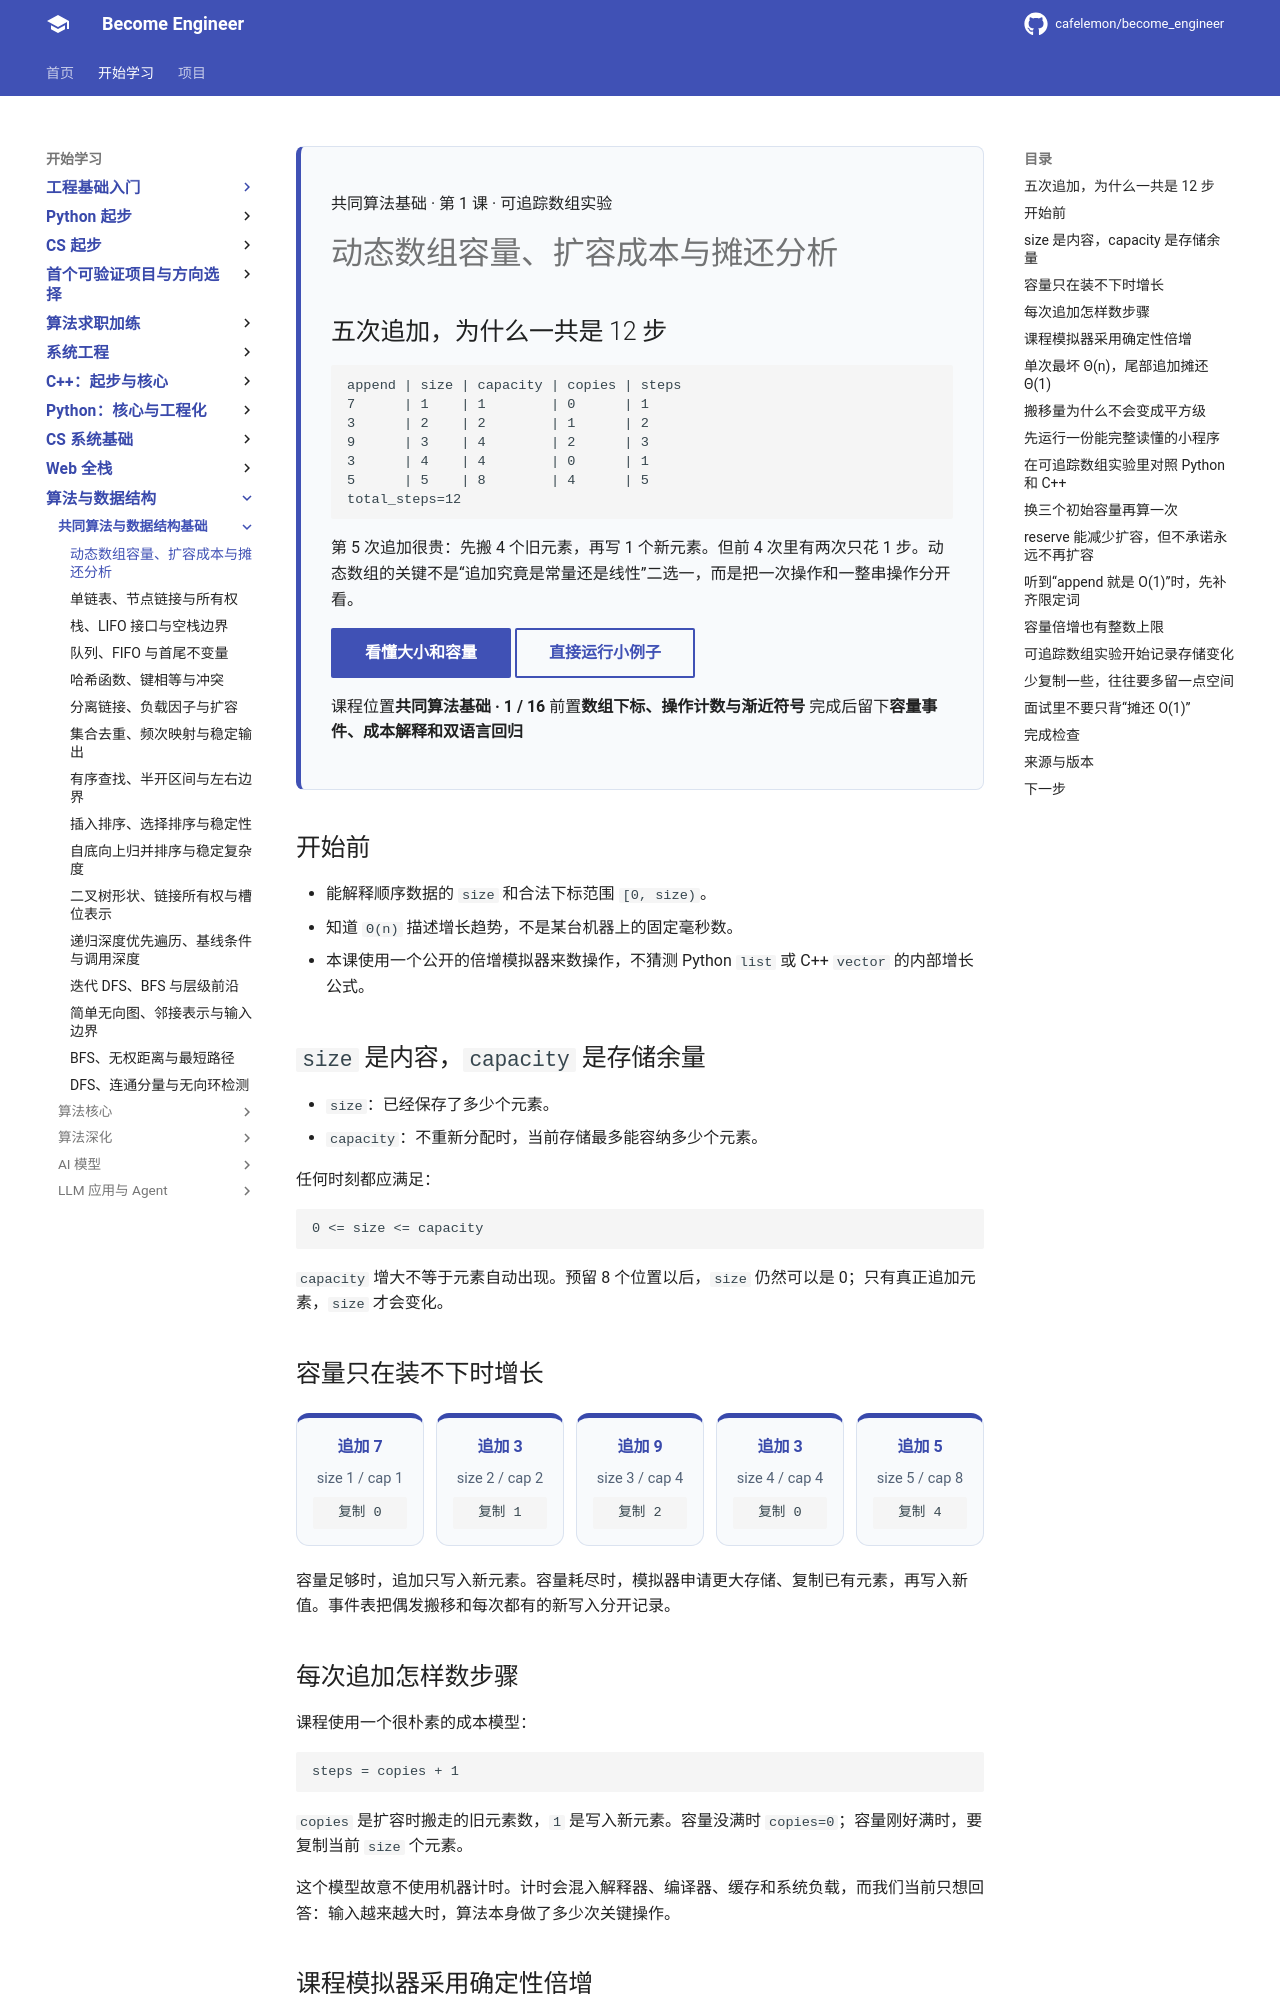

repository: cafelemon/become_engineer · page: learning-paths/cs-core/05-dynamic-array-capacity-amortized-cost/index.html · generator: mkdocs

<div class="be-tutor-mount" data-tutor-lesson="cs-core-05" aria-hidden="true"></div>

<section id="overview-capacity-output" class="be-page-hero be-lesson-hero" data-learning-context="overview-capacity-output" data-context-type="overview" markdown="1">

<span class="be-lesson-kicker">共同算法基础 · 第 1 课 · 可追踪数组实验</span>

# 动态数组容量、扩容成本与摊还分析

## 五次追加，为什么一共是 12 步

```text
append | size | capacity | copies | steps
7      | 1    | 1        | 0      | 1
3      | 2    | 2        | 1      | 2
9      | 3    | 4        | 2      | 3
3      | 4    | 4        | 0      | 1
5      | 5    | 8        | 4      | 5
total_steps=12
```

第 5 次追加很贵：先搬 4 个旧元素，再写 1 个新元素。但前 4 次里有两次只花 1 步。动态数组的关键不是“追加究竟是常量还是线性”二选一，而是把一次操作和一整串操作分开看。

[看懂大小和容量](#concept-size-capacity){ .md-button .md-button--primary }
[直接运行小例子](#reproduce-growth-micro){ .md-button }

<div class="be-lesson-facts" markdown="1">
<span>课程位置<strong>共同算法基础 · 1 / 16</strong></span>
<span>前置<strong>数组下标、操作计数与渐近符号</strong></span>
<span>完成后留下<strong>容量事件、成本解释和双语言回归</strong></span>
</div>

</section>

## 开始前

- 能解释顺序数据的 `size` 和合法下标范围 `[0, size)`。
- 知道 `Θ(n)` 描述增长趋势，不是某台机器上的固定毫秒数。
- 本课使用一个公开的倍增模拟器来数操作，不猜测 Python `list` 或 C++ `vector` 的内部增长公式。

<section id="concept-size-capacity" data-learning-context="concept-size-capacity" data-context-type="concept" markdown="1">

## `size` 是内容，`capacity` 是存储余量

- `size`：已经保存了多少个元素。
- `capacity`：不重新分配时，当前存储最多能容纳多少个元素。

任何时刻都应满足：

```text
0 <= size <= capacity
```

`capacity` 增大不等于元素自动出现。预留 8 个位置以后，`size` 仍然可以是 0；只有真正追加元素，`size` 才会变化。

</section>

<section id="example-capacity-strip" data-learning-context="example-capacity-strip" data-context-type="example" markdown="1">

## 容量只在装不下时增长

<div class="be-capacity-trace" role="img" aria-label="依次追加 7、3、9、3、5 时，容量按 1、2、4、4、8 变化，复制次数为 0、1、2、0、4">
  <div><strong>追加 7</strong><span>size 1 / cap 1</span><code>复制 0</code></div>
  <div><strong>追加 3</strong><span>size 2 / cap 2</span><code>复制 1</code></div>
  <div><strong>追加 9</strong><span>size 3 / cap 4</span><code>复制 2</code></div>
  <div><strong>追加 3</strong><span>size 4 / cap 4</span><code>复制 0</code></div>
  <div><strong>追加 5</strong><span>size 5 / cap 8</span><code>复制 4</code></div>
</div>

容量足够时，追加只写入新元素。容量耗尽时，模拟器申请更大存储、复制已有元素，再写入新值。事件表把偶发搬移和每次都有的新写入分开记录。

</section>

<section id="concept-append-cost" data-learning-context="concept-append-cost" data-context-type="concept" markdown="1">
